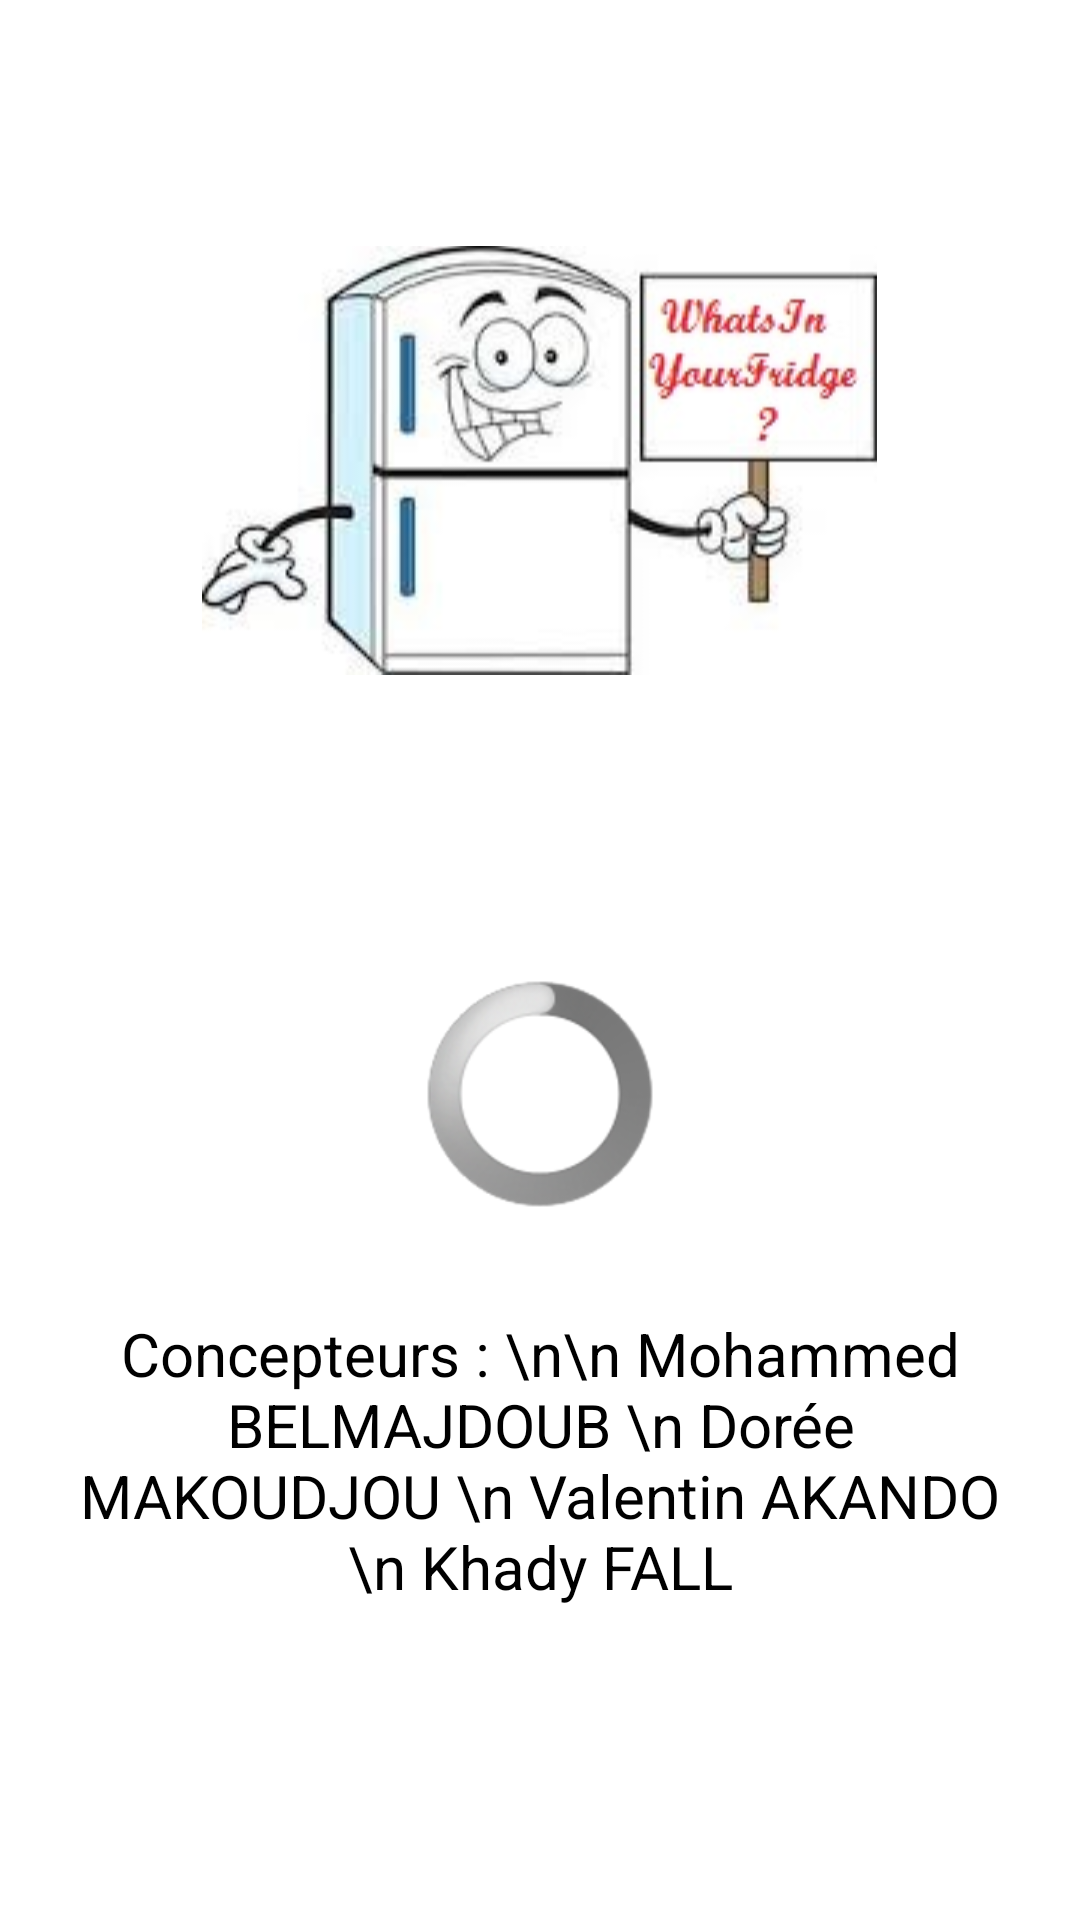

Layout XML and referenced resources for this Android screen:
<!-- AndroidManifest.xml: application theme Default -->
<!-- res/layout/splashscreen.xml -->
<?xml version="1.0" encoding="utf-8"?>
<LinearLayout xmlns:android="http://schemas.android.com/apk/res/android"
    android:layout_width="match_parent"
    android:layout_height="match_parent"
    android:background="@color/white"
    android:orientation="vertical"
    android:weightSum="1">

    <ImageView
        android:id="@+id/imgLogo"
        android:layout_gravity="bottom|center_horizontal"
        android:layout_margin="15dp"
        android:layout_width="wrap_content"
        android:layout_height="wrap_content"
        android:layout_centerInParent="true"
        android:src="@drawable/splashscreen"
        android:layout_weight="0.6"/>

    <ProgressBar
        android:id="@+id/progressBarSplash"
        android:layout_width="match_parent"
        android:visibility="visible"
        android:layout_height="wrap_content"
        android:layout_margin="20dp"
        style="@android:style/Widget.ProgressBar.Large.Inverse"
        android:indeterminate="false" />

    <TextView
        android:layout_width="fill_parent"
        android:layout_height="wrap_content"
        android:layout_margin="15dp"
        android:textSize="20sp"
        android:textColor="#000"
        android:gravity="center_horizontal"
        android:layout_alignParentBottom="true"
        android:text="Concepteurs : \n\n Mohammed BELMAJDOUB \n Dorée MAKOUDJOU \n Valentin AKANDO \n Khady FALL"
        android:layout_gravity="bottom"
        android:layout_weight="0.2"/>

</LinearLayout>
<!-- resources referenced by this layout -->
<resources>
  <color name="white">#ffffff</color>
  <!-- drawable splashscreen: jpg bitmap (drawable, 11926 bytes) -->
  <style name="Default" parent="Theme.AppCompat.Light" />
</resources>
